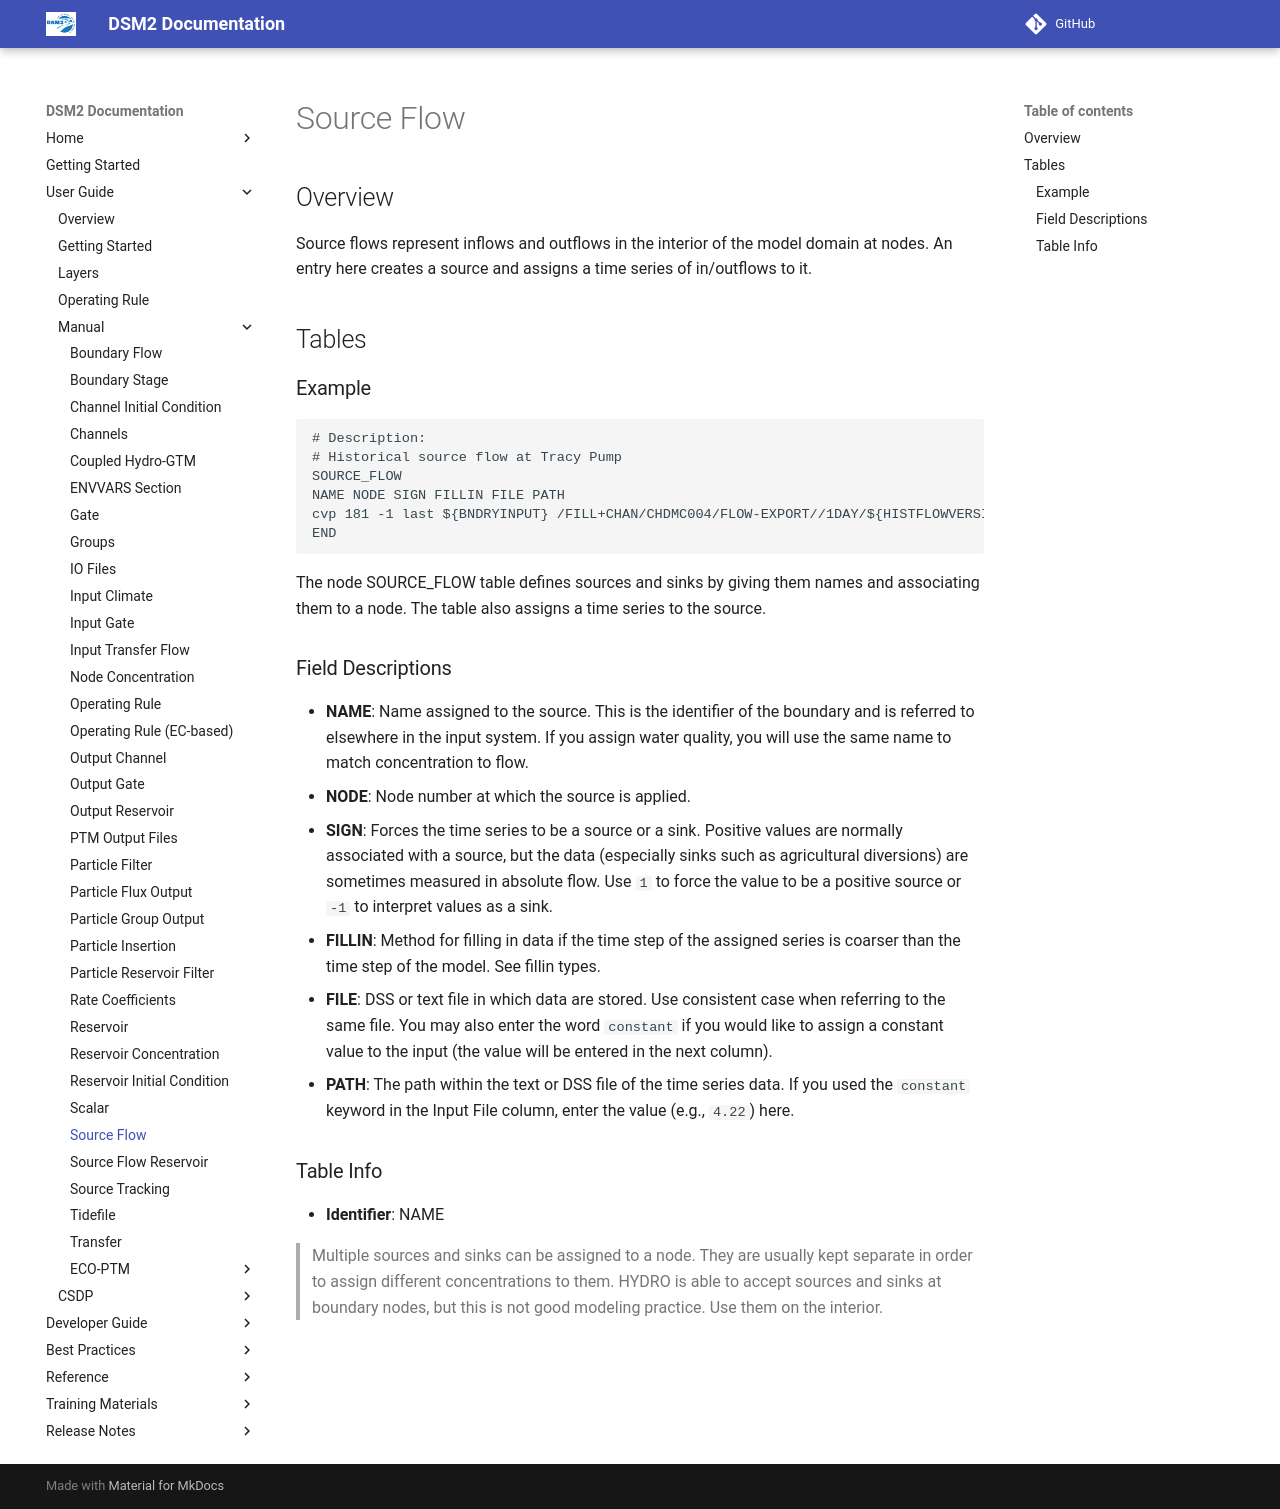

repository: CADWRDeltaModeling/dsm2 · page: manual/reference/Source_Flow/index.html · generator: mkdocs

# Source Flow

## Overview

Source flows represent inflows and outflows in the interior of the model domain at nodes. An entry here creates a source and assigns a time series of in/outflows to it.

## Tables

### Example

```text
# Description:
# Historical source flow at Tracy Pump
SOURCE_FLOW
NAME NODE SIGN FILLIN FILE PATH
cvp 181 -1 last ${BNDRYINPUT} /FILL+CHAN/CHDMC004/FLOW-EXPORT//1DAY/${HISTFLOWVERSION}/
END
```

The node SOURCE_FLOW table defines sources and sinks by giving them names and associating them to a node. The table also assigns a time series to the source.

### Field Descriptions

- **NAME**: Name assigned to the source. This is the identifier of the boundary and is referred to elsewhere in the input system. If you assign water quality, you will use the same name to match concentration to flow.
- **NODE**: Node number at which the source is applied.
- **SIGN**: Forces the time series to be a source or a sink. Positive values are normally associated with a source, but the data (especially sinks such as agricultural diversions) are sometimes measured in absolute flow. Use `1` to force the value to be a positive source or `-1` to interpret values as a sink.
- **FILLIN**: Method for filling in data if the time step of the assigned series is coarser than the time step of the model. See fillin types.
- **FILE**: DSS or text file in which data are stored. Use consistent case when referring to the same file. You may also enter the word `constant` if you would like to assign a constant value to the input (the value will be entered in the next column).
- **PATH**: The path within the text or DSS file of the time series data. If you used the `constant` keyword in the Input File column, enter the value (e.g., `4.22`) here.

### Table Info

- **Identifier**: NAME

> Multiple sources and sinks can be assigned to a node. They are usually kept separate in order to assign different concentrations to them.
> HYDRO is able to accept sources and sinks at boundary nodes, but this is not good modeling practice. Use them on the interior.
